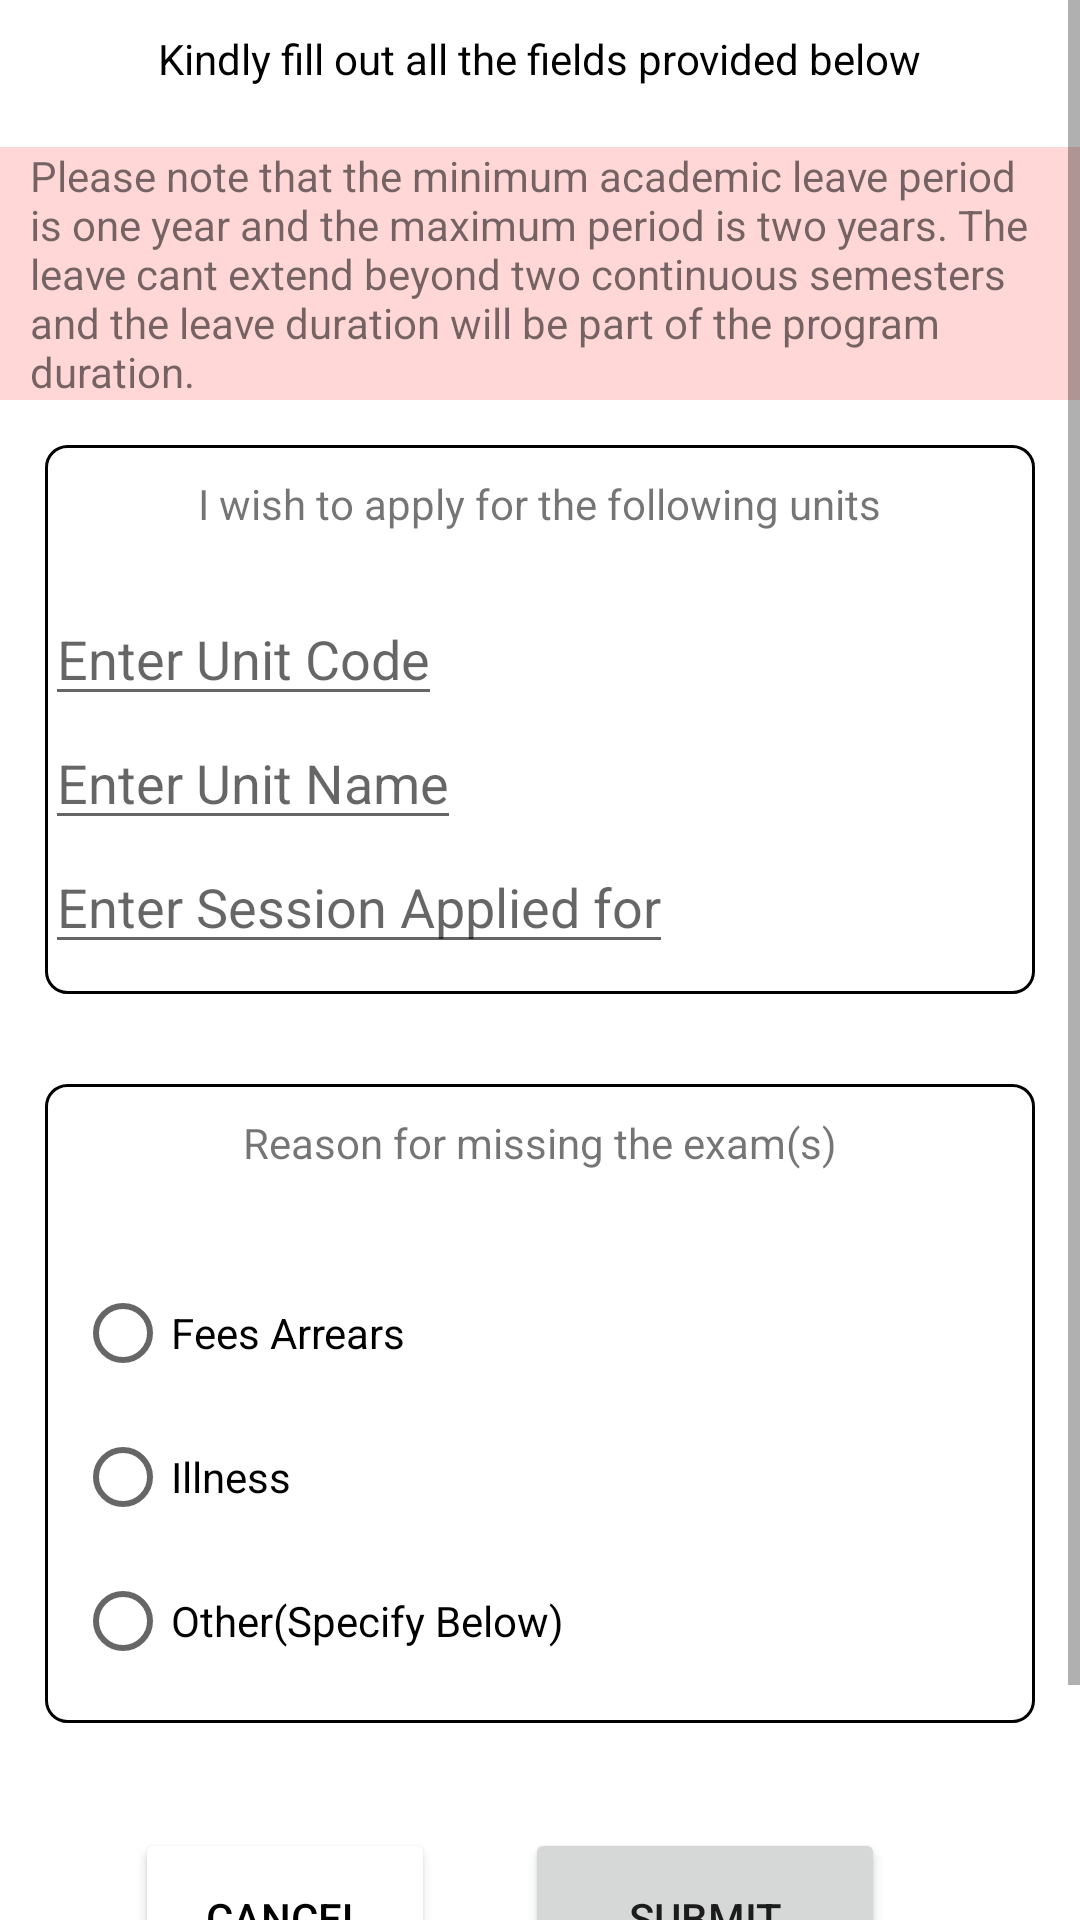

Layout XML and referenced resources for this Android screen:
<!-- AndroidManifest.xml: application theme Theme.Strathmore_App -->
<!-- res/layout/fragment_special_exam.xml -->
<?xml version="1.0" encoding="utf-8"?>
<ScrollView xmlns:android="http://schemas.android.com/apk/res/android"
    android:id="@+id/scrollView"
    android:layout_width="match_parent"
    android:layout_height="match_parent"
    android:fillViewport="true">
<FrameLayout xmlns:android="http://schemas.android.com/apk/res/android"
    xmlns:tools="http://schemas.android.com/tools"
    xmlns:app="http://schemas.android.com/apk/res-auto"


    android:layout_width="match_parent"
    android:layout_height="match_parent"
    tools:context=".ui.SpecialExamFragment">

    

    <LinearLayout
        android:layout_width="match_parent"
        android:layout_height="match_parent"
        android:orientation="vertical"
        android:layout_gravity="center_horizontal"
        android:paddingVertical="10dp"

        >
        <TextView
            android:layout_width="wrap_content"
            android:layout_height="wrap_content"
            android:text="Kindly fill out all the fields provided below"
            android:layout_gravity="center_horizontal"
            android:layout_marginBottom="20dp"
            android:textColor="@color/black"
            android:fontFamily="bold"
            />


        <TextView

            android:layout_width="wrap_content"
            android:layout_height="wrap_content"
            android:text="@string/academic_leave_textview1"
            android:background="@color/beige"
            android:paddingHorizontal="10dp"

            />



    <LinearLayout
        android:layout_width="match_parent"
        android:layout_height="wrap_content"
        android:orientation="vertical"
        android:layout_gravity="center_horizontal"
        android:paddingVertical="10dp"
      android:background="@drawable/custom_button_cancel"
        android:layout_margin="15dp"

        >

        <TextView
            android:layout_width="wrap_content"
            android:layout_height="wrap_content"
            android:text="I wish to apply for the following units"
            android:layout_gravity="center_horizontal"
            android:layout_marginBottom="20dp"
            />

        <EditText
            android:id="@+id/edit_special_exam_unitcode"
            android:layout_width="wrap_content"
            android:layout_height="wrap_content"
            android:inputType="text"
            android:hint="Enter Unit Code"
            />


        <EditText
            android:id="@+id/editText_special_exam_unit_name"
            android:layout_width="wrap_content"
            android:layout_height="wrap_content"
            android:inputType="text"
            android:hint="Enter Unit Name"
            />


        <EditText
            android:id="@+id/editText_special_exam_session"
            android:layout_width="wrap_content"
            android:layout_height="wrap_content"
            android:inputType="text"
            android:hint="Enter Session Applied for"
            />

    </LinearLayout>




    <LinearLayout
        android:layout_width="match_parent"
        android:layout_height="wrap_content"
        android:orientation="vertical"
        android:layout_gravity="center_horizontal"
        android:paddingVertical="10dp"
android:background="@drawable/custom_button_cancel"
        android:layout_margin="15dp"

        >

        <TextView
            android:layout_width="wrap_content"
            android:layout_height="wrap_content"
            android:text="Reason for missing the exam(s)"
            android:layout_gravity="center_horizontal"
            android:layout_marginBottom="20dp"
            />

        <RadioGroup
            android:layout_width="match_parent"
            android:layout_height="match_parent"
            android:paddingHorizontal="10dp"
            android:layout_marginTop="10dp"
            android:id="@+id/radiogroup_special_exam_form"

            >

            <RadioButton
                android:id="@+id/radioButton_special_exam_fees_arrears"
                android:layout_width="match_parent"
                android:layout_height="wrap_content"
                android:text="Fees Arrears" />


            <RadioButton
                android:id="@+id/radioButton_special_exam_illness"
                android:layout_width="match_parent"
                android:layout_height="wrap_content"
                android:text="Illness" />



            <RadioButton
                android:id="@+id/radioButton_special_exam_other"
                android:layout_width="match_parent"
                android:layout_height="wrap_content"
                android:text="Other(Specify Below)" />


        </RadioGroup>




    </LinearLayout>


        <LinearLayout
            android:layout_width="match_parent"
            android:layout_height="wrap_content"
            android:orientation="horizontal"
            android:layout_gravity="center_horizontal"
            android:paddingHorizontal="10dp"
            android:layout_margin="20dp"
            >


            <Button

                android:id="@+id/button_special_exam_cancel"
                android:layout_width="100dp"
                android:layout_height="60dp"
                android:layout_margin="15dp"
                android:layout_gravity="center_horizontal"
                android:textColor="@color/black"
                android:text="Cancel"
                app:rippleColor="#FF0000"
                app:backgroundTint="#FFFF"
                android:elevation="3dp"



                />




            <Button
                android:id="@+id/button_special_exam_submit"
                android:layout_width="120dp"
                android:layout_height="60dp"
                android:layout_margin="15dp"
                android:layout_gravity="center_horizontal"
                android:text="Submit"
                app:cornerRadius="7dp"


                app:rippleColor="@color/teal_200" />





        </LinearLayout>


    </LinearLayout>


</FrameLayout>
</ScrollView>
<!-- resources referenced by this layout -->
<resources>
  <color name="beige">#FFD7D7</color>
  <color name="black">#FF000000</color>
  <color name="teal_200">#FF03DAC5</color>
  <!-- drawable custom_button_cancel (drawable) -->
  <?xml version="1.0" encoding="utf-8"?>
  <shape xmlns:android="http://schemas.android.com/apk/res/android"
      android:shape="rectangle" >
  
      <stroke android:color="#000000" android:width="1dp" />
      <corners android:radius="7dp"/>
  
  
  
  </shape>
  <string name="academic_leave_textview1">Please note that the minimum academic leave period is one year and the maximum period is two years. The leave cant extend beyond two continuous semesters and the leave duration will be part of the program duration.</string>
  <style name="Theme.Strathmore_App" parent="Theme.MaterialComponents.DayNight.NoActionBar">
          
          <item name="colorPrimary">@color/dark_blue</item>
          <item name="colorPrimaryVariant">@color/purple_700</item>
          <item name="colorOnPrimary">@color/white</item>
          
          <item name="colorSecondary">@color/teal_200</item>
          <item name="colorSecondaryVariant">@color/teal_700</item>
          <item name="colorOnSecondary">@color/black</item>
          
          <item name="android:statusBarColor" tools:targetApi="l">#FFFFFFFF</item>
          
      </style>
  <color name="dark_blue">#0F0BE7</color>
  <color name="purple_700">#FF3700B3</color>
  <color name="white">#FFFFFFFF</color>
  <color name="teal_700">#FF018786</color>
</resources>
